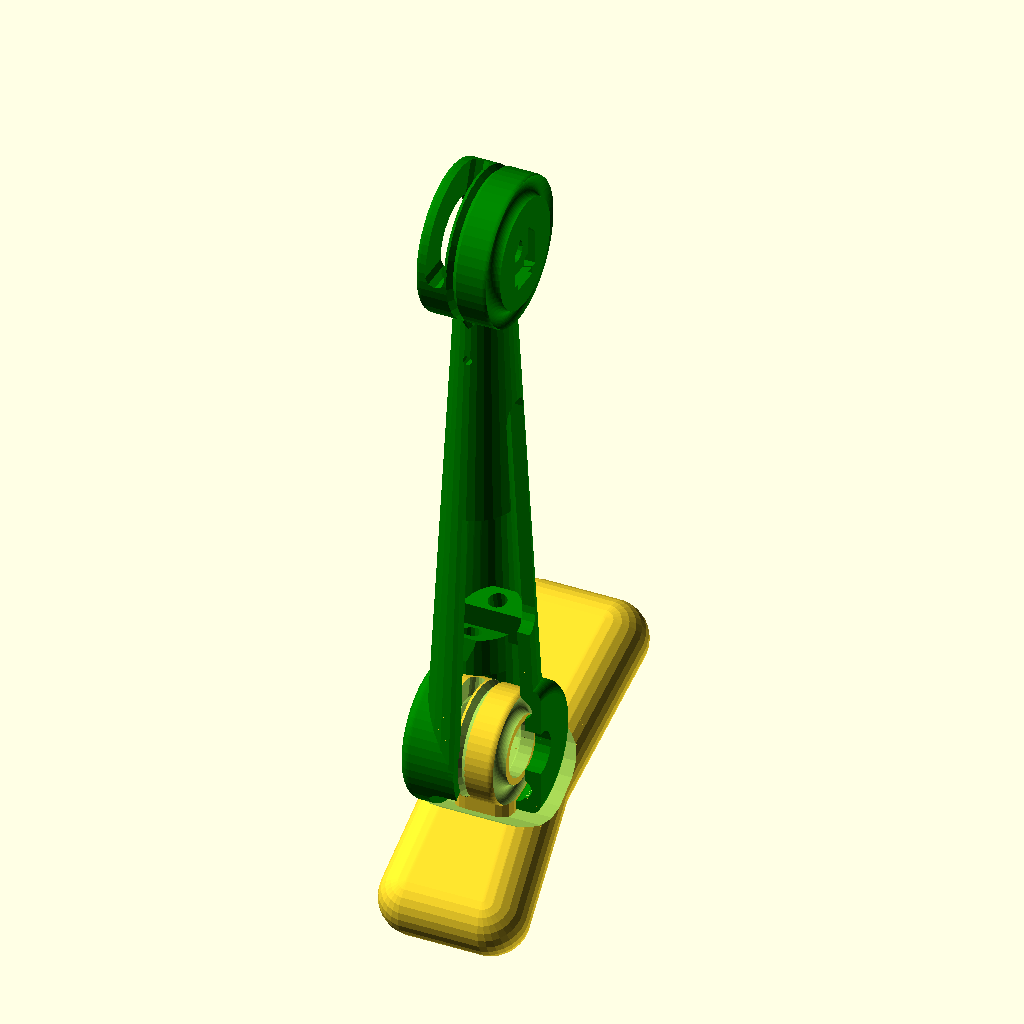
Cell 1: rendered with the file's own defaults.
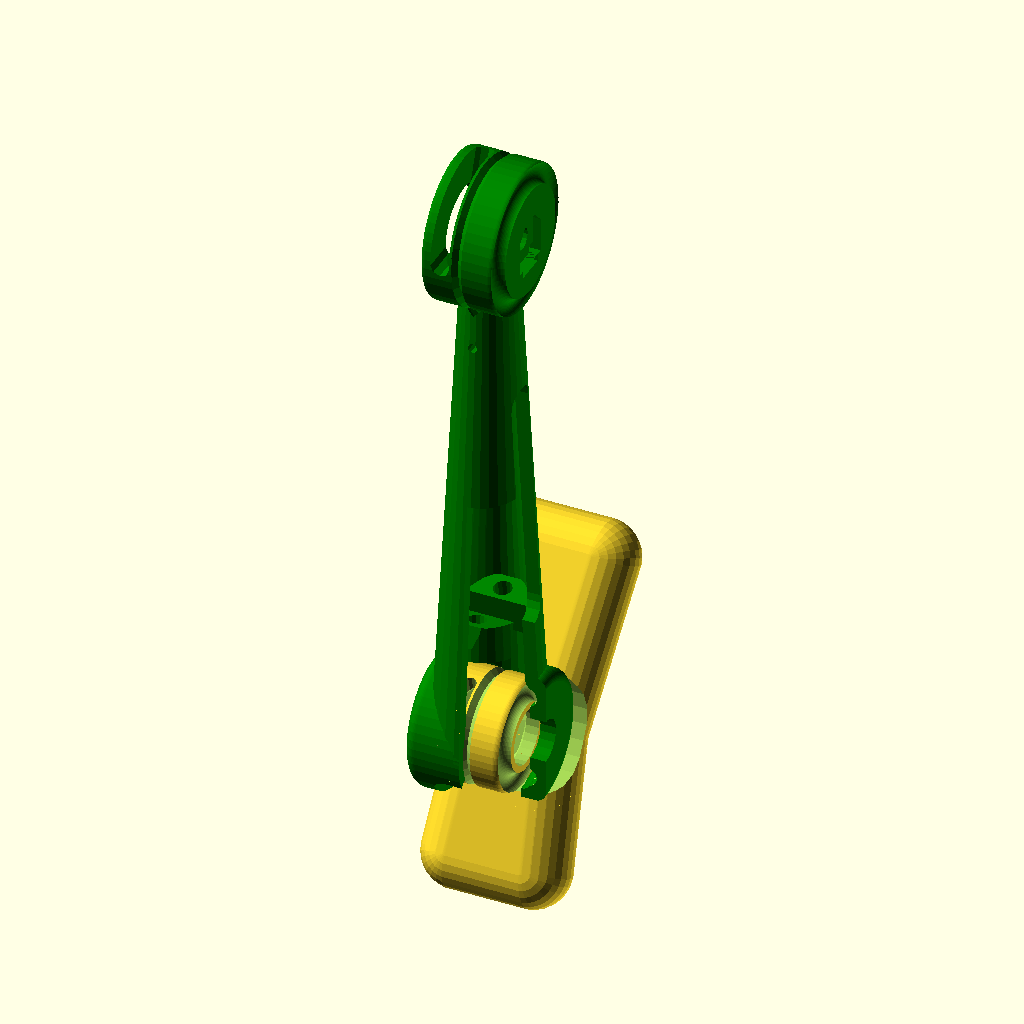
Cell 2: the same model with angle = 60.
The same orthographic view direction (rotation 55°, 0°, 25°; colour scheme Cornfield) for every cell, with the view re-fitted per cell, so scale and position can differ between cells.
Source of the model, assembly/assembly23.scad:
include <../main.scad>

angle = 30;

color("green")
	part2();

translate([0, 0, -h])
rotate([angle, 0, 0])
	part3();	
Parameter table extracted from the source (name, type, default, range or options):
angle: number, default 30
